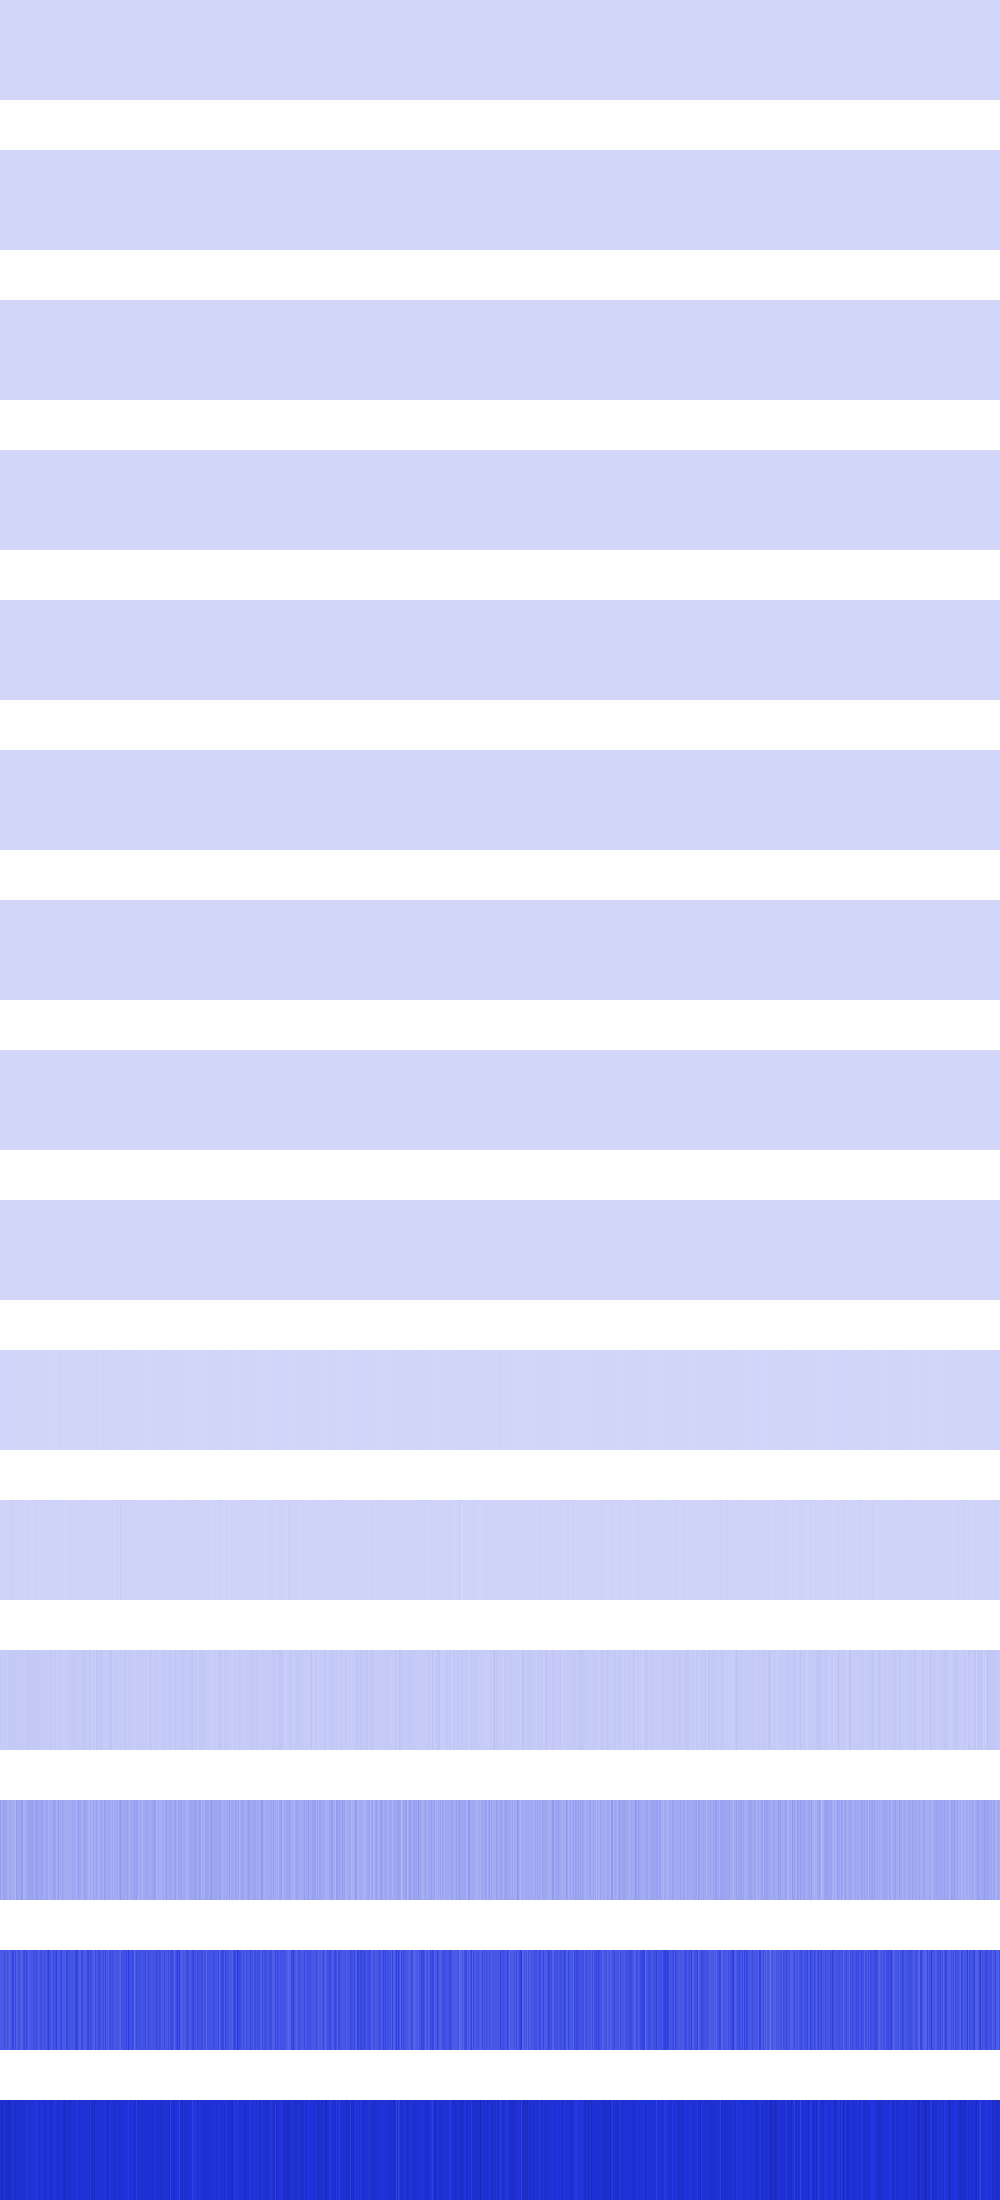

Values plotted in this chart, from the file beside it:
4, 4, 4, 4, 4, 4, 4, 4, 4, 4, 4, 4, 4, 4, 4, 4, 4, 4, 4, 4, 4, 4, 4, 4
64, 64, 64, 64, 64, 64, 64, 64, 64, 64, 64, 64, 64, 64, 64, 64, 16, 16, 16, 16, 16, 16, 16, 16
64, 64, 64, 64, 64, 64, 64, 64, 64, 64, 64, 64, 64, 64, 64, 64, 64, 64, 64, 64, 64, 64, 64, 64
256, 256, 256, 256, 0, 0, 0, 0, 256, 256, 256, 256, 1024, 1024, 1024, 1024, 256, 256, 256, 256, 0, 0, 0, 0
1024, 1024, 0, 0, 0, 0, 0, 0, 1024, 1024, 4096, 4096, 1024, 1024, 1024, 1024, 1024, 1024, 0, 0, 4096, 4096, 0, 0
16384, 4096, 0, 0, 0, 16384, 0, 16384, 4096, 16384, 4096, 4096, 0, 4096, 0, 4096, 4096, 0, 0, 0, 4096, 4096, 16384, 16384
16384, 40960, 0, 32768, 32768, 16384, 32768, 16384, 8192, 16384, 8192, 40960, 32768, 40960, 0, 8192, 40960, 0, 32768, 32768, 8192, 8192, 16384, 16384
163840, 180224, 327680, 98304, 98304, 98304, 98304, 98304, 278528, 229376, 540672, 114688, 98304, 114688, 65536, 81920, 114688, 0, 32768, 98304, 81920, 344064, 98304, 32768
720896, 491520, 983040, 393216, 393216, 262144, 524288, 917504, 294912, 262144, 557056, 1081344, 262144, 294912, 458752, 491520, 294912, 655360, 851968, 262144, 622592, 360448, 524288, 65536
1179648, 3604480, 2097152, 3145728, 1310720, 3276800, 2228224, 1572864, 2424832, 2359296, 6094848, 2031616, 1703936, 1769472, 1310720, 2424832, 2555904, 4063232, 1179648, 1441792, 2818048, 1245184, 3276800, 2752512
9437184, 10092544, 10747904, 7340032, 11272192, 5767168, 6553600, 6291456, 7733248, 11272192, 7733248, 24772608, 14155776, 7995392, 8650752, 8781824, 8781824, 16777216, 8912896, 9175040, 8781824, 12976128, 13893632, 6553600
40894464, 30146560, 27787264, 38273024, 35127296, 38797312, 26214400, 28835840, 35913728, 42467328, 35913728, 38535168, 46661632, 45875200, 24117248, 47448064, 30670848, 39321600, 34078720, 35127296, 37486592, 29622272, 39845888, 36700160
163577856, 122159104, 125829120, 156237824, 148897792, 136314880, 144703488, 121634816, 115867648, 134217728, 141033472, 131596288, 102760448, 142082048, 112197632, 103284736, 162004992, 157286400, 126877696, 140509184, 137887744, 168296448, 168820736, 102760448
354418688, 380633088, 348127232, 377487360, 390070272, 385875968, 335544320, 402653184, 368050176, 325058560, 368050176, 365953024, 429916160, 403701760, 364904448, 401604608, 334495744, 364904448, 381681664, 392167424, 355467264, 347078656, 352321536, 396361728
503316480, 526385152, 557842432, 490733568, 486539264, 503316480, 557842432, 511705088, 543162368, 557842432, 513802240, 509607936, 478150656, 471859200, 562036736, 509607936, 534773760, 490733568, 520093696, 494927872, 530579456, 513802240, 494927872, 528482304
